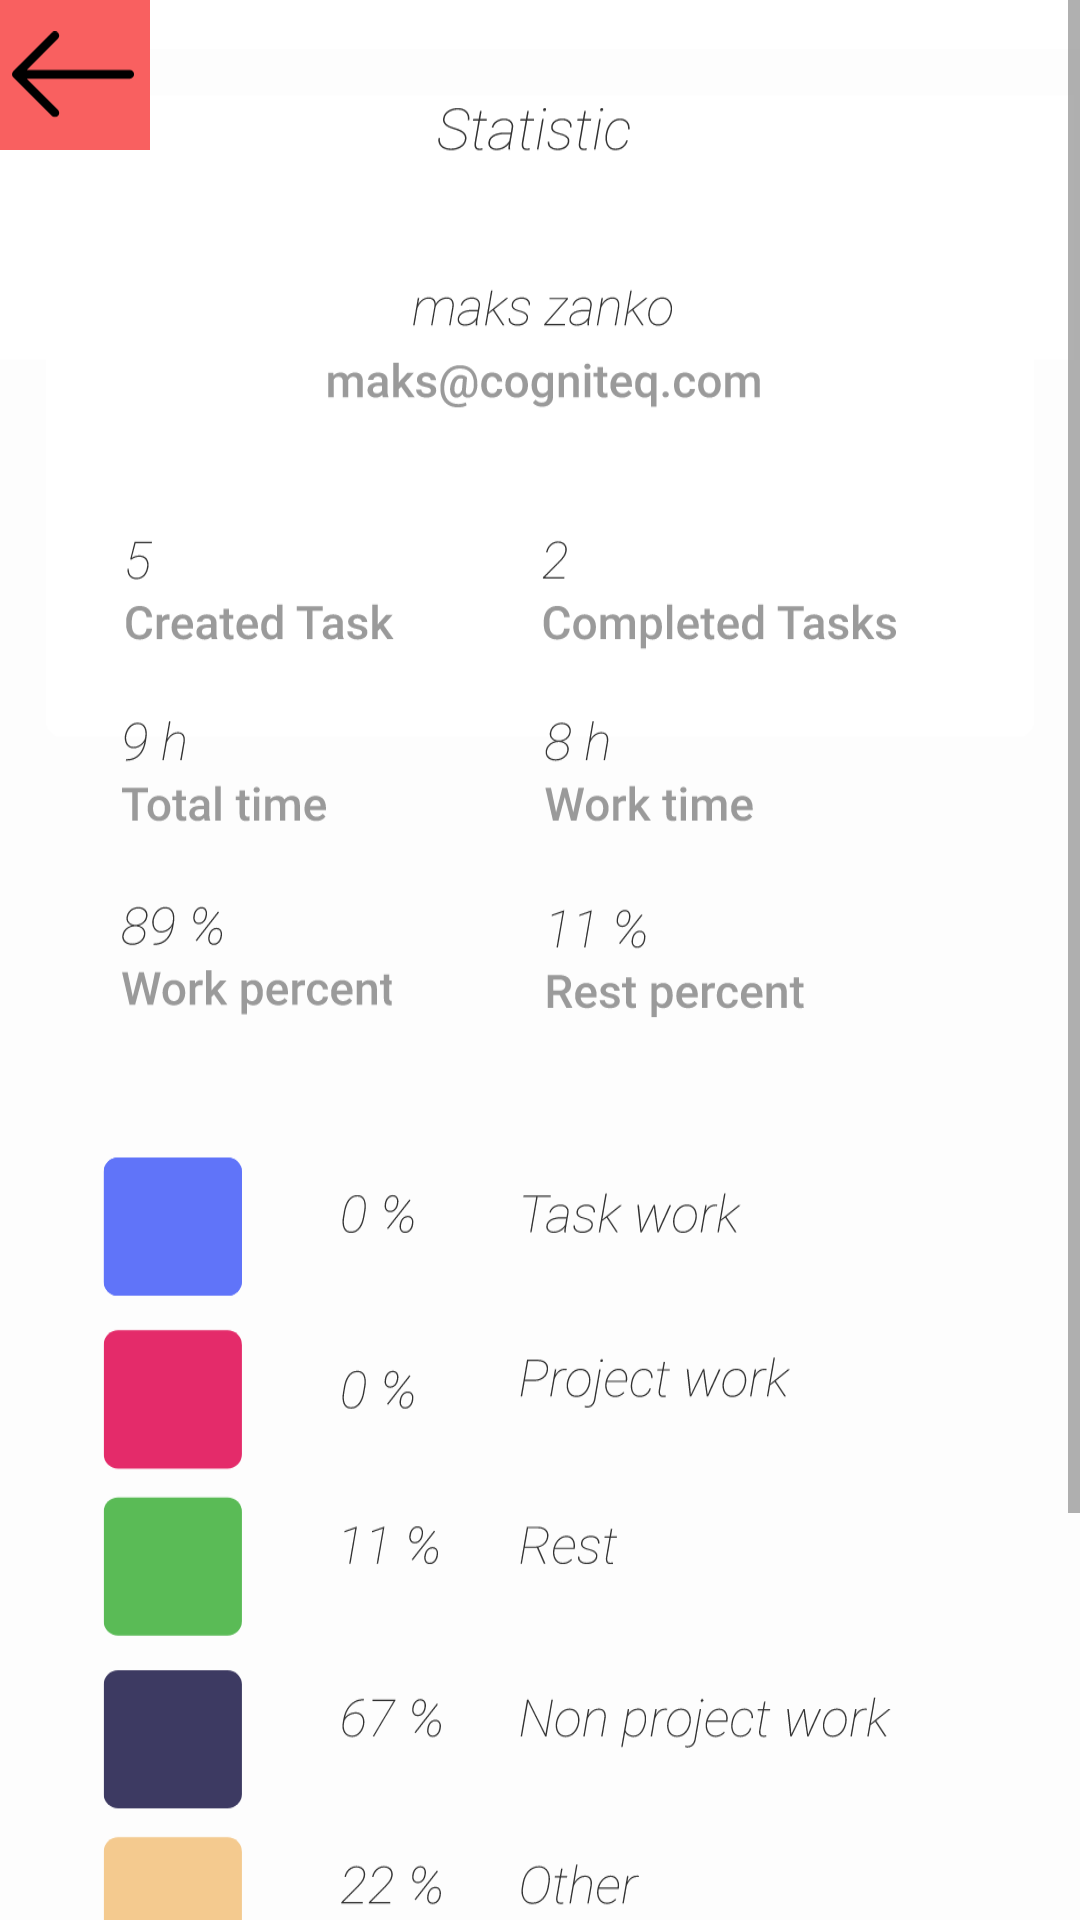

Layout XML and referenced resources for this Android screen:
<!-- AndroidManifest.xml: fallback theme Theme.MaterialComponents.DayNight.NoActionBar -->
<!-- res/layout/fragment_statistic.xml -->
<?xml version="1.0" encoding="utf-8"?>
<androidx.constraintlayout.widget.ConstraintLayout xmlns:android="http://schemas.android.com/apk/res/android"
    xmlns:app="http://schemas.android.com/apk/res-auto"
    xmlns:tools="http://schemas.android.com/tools"
    android:id="@+id/frameLayout4"
    android:layout_width="match_parent"
    android:layout_height="match_parent"
    tools:context=".ui.statistic.StatisticFragment">

    <ScrollView
        android:layout_width="0dp"
        android:layout_height="0dp"
        app:layout_constraintBottom_toBottomOf="parent"
        app:layout_constraintEnd_toEndOf="parent"
        app:layout_constraintHorizontal_bias="0.0"
        app:layout_constraintStart_toStartOf="parent"
        app:layout_constraintTop_toTopOf="parent"
        app:layout_constraintVertical_bias="0.0">

        <ImageView
            android:id="@+id/imageView5"
            android:layout_width="match_parent"
            android:layout_height="wrap_content"
            android:src="@drawable/frame" />
    </ScrollView>

    <ImageView
        android:id="@+id/back"
        android:layout_width="50dp"
        android:layout_height="50dp"
        android:background="@color/app_red"
        android:padding="4dp"
        android:src="@drawable/ic_back_arrow"
        app:layout_constraintStart_toStartOf="parent"
        app:layout_constraintTop_toTopOf="parent"
        app:tint="@color/black" />
</androidx.constraintlayout.widget.ConstraintLayout>
<!-- resources referenced by this layout -->
<resources>
  <color name="app_red">#F96060</color>
  <color name="black">#FF000000</color>
  <!-- drawable frame: vector/xml drawable (drawable, 181460 chars, omitted) -->
  <!-- drawable ic_back_arrow (drawable) -->
  <vector xmlns:android="http://schemas.android.com/apk/res/android"
      android:width="26dp"
      android:height="18dp"
      android:tint="@color/white"
      android:viewportWidth="26"
      android:viewportHeight="18">
    <group>
      <clip-path
          android:pathData="M0,0.001H25.1958V17.7134H0V0.001Z"
          android:fillType="evenOdd"/>
      <path
          android:pathData="M8.2188,0.2671C8.5738,-0.0889 9.1328,-0.0889 9.4878,0.2671C9.8318,0.6111 9.8318,1.1811 9.4878,1.5251L3.0508,7.9621H24.2928C24.7888,7.9621 25.1958,8.3571 25.1958,8.8491C25.1958,9.3451 24.7888,9.7511 24.2928,9.7511H3.0508L9.4878,16.1771C9.8318,16.5321 9.8318,17.1071 9.4878,17.4471C9.1328,17.8021 8.5738,17.8021 8.2188,17.4471L0.2578,9.4861C-0.0862,9.1421 -0.0862,8.5721 0.2578,8.2281L8.2188,0.2671Z"
          android:fillColor="#1E201D"
          android:fillType="evenOdd"/>
    </group>
  </vector>
  <color name="white">#FFFFFFFF</color>
</resources>
